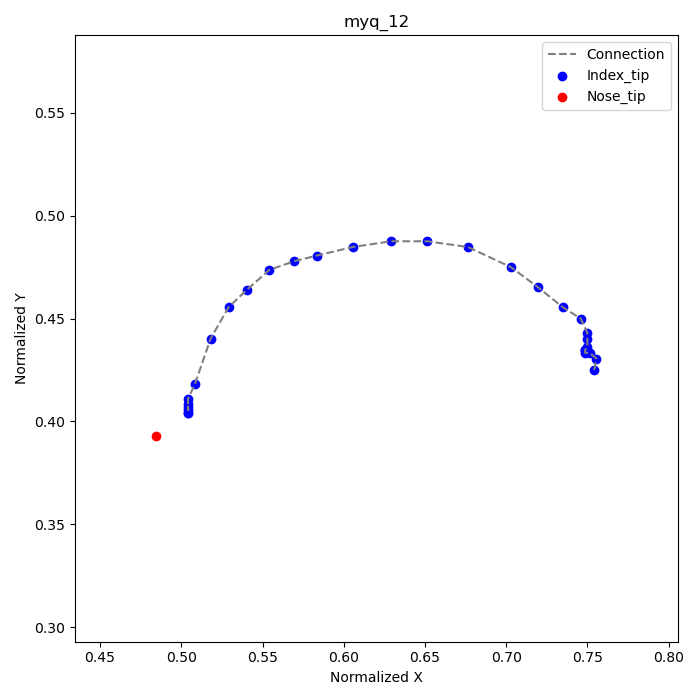

The table this chart was drawn from, first rows:
frame, index_tip_x, index_tip_y, nose_tip_x, nose_tip_y
1, 0.7542, 0.425, 0.4847, 0.3931
2, 0.7556, 0.4306, , 
3, 0.7514, 0.4333, , 
4, 0.7486, 0.4333, , 
5, 0.7486, 0.4347, , 
6, 0.7486, 0.4347, , 
7, 0.7486, 0.4347, , 
8, 0.75, 0.4361, , 
9, 0.75, 0.4403, , 
10, 0.75, 0.4431, , 
11, 0.7458, 0.45, , 
12, 0.7347, 0.4556, , 
13, 0.7194, 0.4653, , 
14, 0.7028, 0.475, , 
15, 0.6764, 0.4847, , 
16, 0.6514, 0.4875, , 
17, 0.6292, 0.4875, , 
18, 0.6056, 0.4847, , 
19, 0.5833, 0.4806, , 
20, 0.5694, 0.4778, , 
21, 0.5542, 0.4736, , 
22, 0.5403, 0.4639, , 
23, 0.5292, 0.4556, , 
24, 0.5181, 0.4403, , 
25, 0.5083, 0.4181, , 
26, 0.5042, 0.4111, , 
27, 0.5042, 0.4083, , 
28, 0.5042, 0.4056, , 
29, 0.5042, 0.4069, , 
30, 0.5042, 0.4042, , 
31, 0.5042, 0.4042, , 
